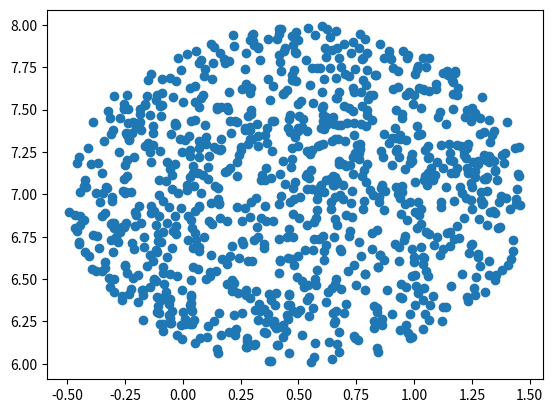

This figure's Python source:
import numpy as np
import matplotlib.pyplot as plt
import math


def point(radius: float, x_center: float, y_center: float) -> list[float]:
    """uniformly sample random points from inside a circle"""
    # we adjust the radius sampling so we choose small radii less often, proportional to the area their circle covers
    # naive sampling: rad = np.random.uniform(0, radius)
    rad = np.random.uniform(0, radius**2)**(1/2)
    angle = np.random.uniform(0, 2 * math.pi)

    x_out = math.cos(angle) * rad + x_center
    y_out = math.sin(angle) * rad + y_center

    return [x_out, y_out]


xs = []
ys = []

for i in range(1000):
    x, y = point(1, 0.5, 7)
    xs.append(x)
    ys.append(y)


plt.scatter(xs, ys)
plt.show()

